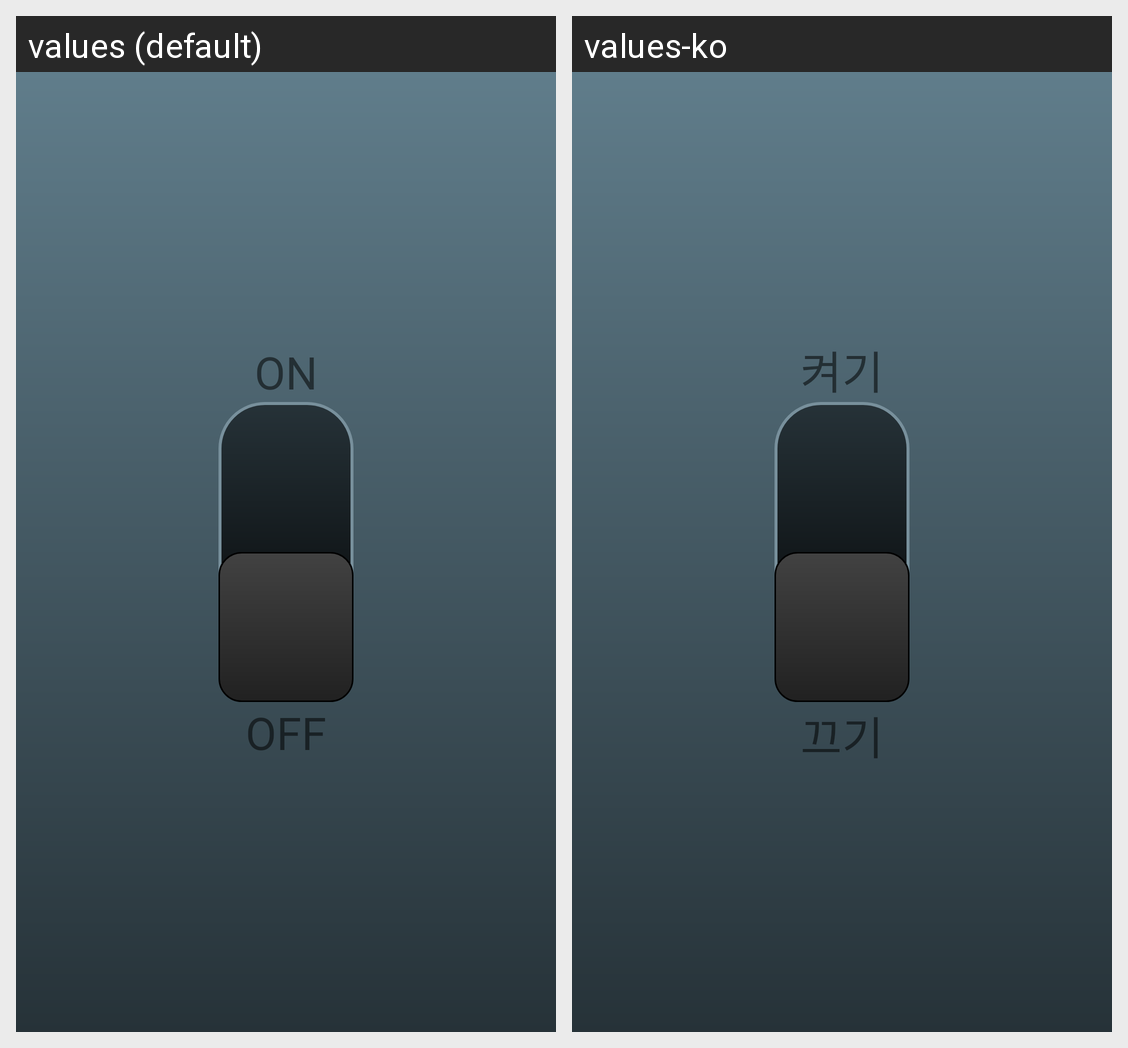

Strings drawn on this Android screen and how each of the app's shown locales translates them:
Android screen res/layout/activity_main.xml rendered under 2 locales, left to right: values (default), values-ko. Device: Nexus 5 (rendered at 1080×1920; each locale shown at half size, 540×960, under a caption strip naming it); theme AppTheme.
Strings drawn on this screen, with the default value and each locale's value (text and hints the layout hard-codes, and strings that could not be matched under every locale, appear in the picture but are not listed):

flash_on
  values: ON
  values-ko: 켜기

flash_off
  values: OFF
  values-ko: 끄기
